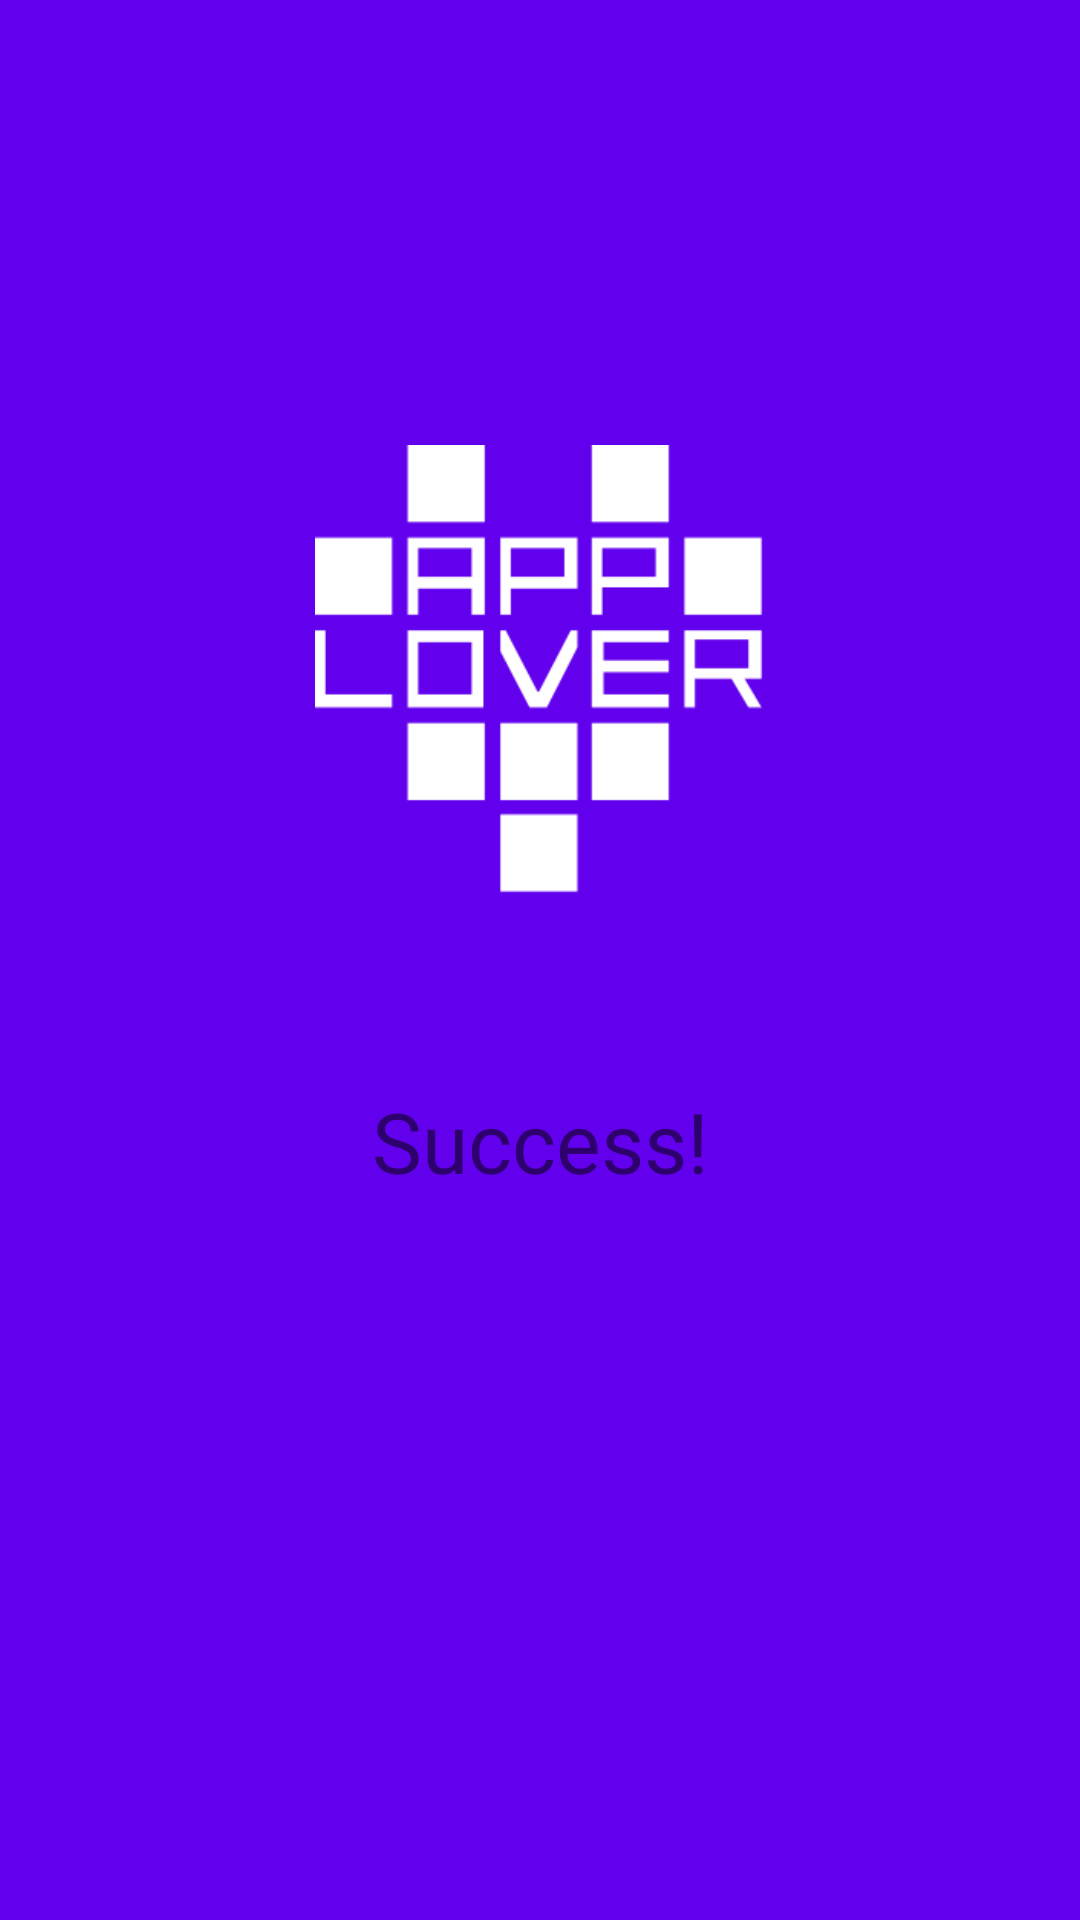

Reconstruct the res/layout file that produces this screen, plus the resources it refers to.
<!-- AndroidManifest.xml: application theme AppTheme -->
<!-- res/layout/fragment_welcome.xml -->
<?xml version="1.0" encoding="utf-8"?>
<android.support.constraint.ConstraintLayout
        xmlns:android="http://schemas.android.com/apk/res/android"
        xmlns:app="http://schemas.android.com/apk/res-auto"
        xmlns:tools="http://schemas.android.com/tools"
        android:id="@+id/root"
        android:layout_width="match_parent" android:layout_height="match_parent">

    <ImageView
            android:id="@+id/logo"
            android:layout_width="@dimen/welcome_logo_size"
            android:layout_height="@dimen/welcome_logo_size"
            android:src="@drawable/ic_logo"
            android:transitionName="@string/logo_transition_name"
            app:layout_constraintVertical_bias="0.7"
            app:layout_constraintStart_toStartOf="parent"
            app:layout_constraintEnd_toEndOf="parent"
            app:layout_constraintTop_toTopOf="parent"
            app:layout_constraintBottom_toTopOf="@id/title"/>

    <TextView
            android:id="@+id/title"
            android:layout_width="wrap_content"
            android:layout_height="wrap_content"
            android:textColor="@color/colorWhite"
            android:textSize="@dimen/text_size_xxxl"
            android:text="@string/welcome_title"
            app:layout_constraintVertical_bias="0.6"
            app:layout_constraintStart_toStartOf="parent"
            app:layout_constraintEnd_toEndOf="parent"
            app:layout_constraintTop_toTopOf="parent"
            app:layout_constraintBottom_toBottomOf="parent"/>

</android.support.constraint.ConstraintLayout>
<!-- resources referenced by this layout -->
<resources>
  <dimen name="text_size_xxxl">28sp</dimen>
  <dimen name="welcome_logo_size">150dp</dimen>
  <!-- drawable ic_logo: png bitmap (drawable-hdpi, 2702 bytes) -->
  <string name="logo_transition_name">logo_transition</string>
  <string name="welcome_title">Success!</string>
  <style name="AppTheme" parent="Theme.AppCompat.Light.NoActionBar">
          
          <item name="colorPrimary">#534C5F</item>
          <item name="colorPrimaryDark">#453f50</item>
          <item name="colorAccent">#1DE278</item>
          <item name="android:windowBackground">@color/colorPrimary</item>
      </style>
  <!-- not gathered from this repository: default colours our renderer supplied (Android Studio template values) -->
  <color name="colorPrimary">#FF6200EE</color>
</resources>
